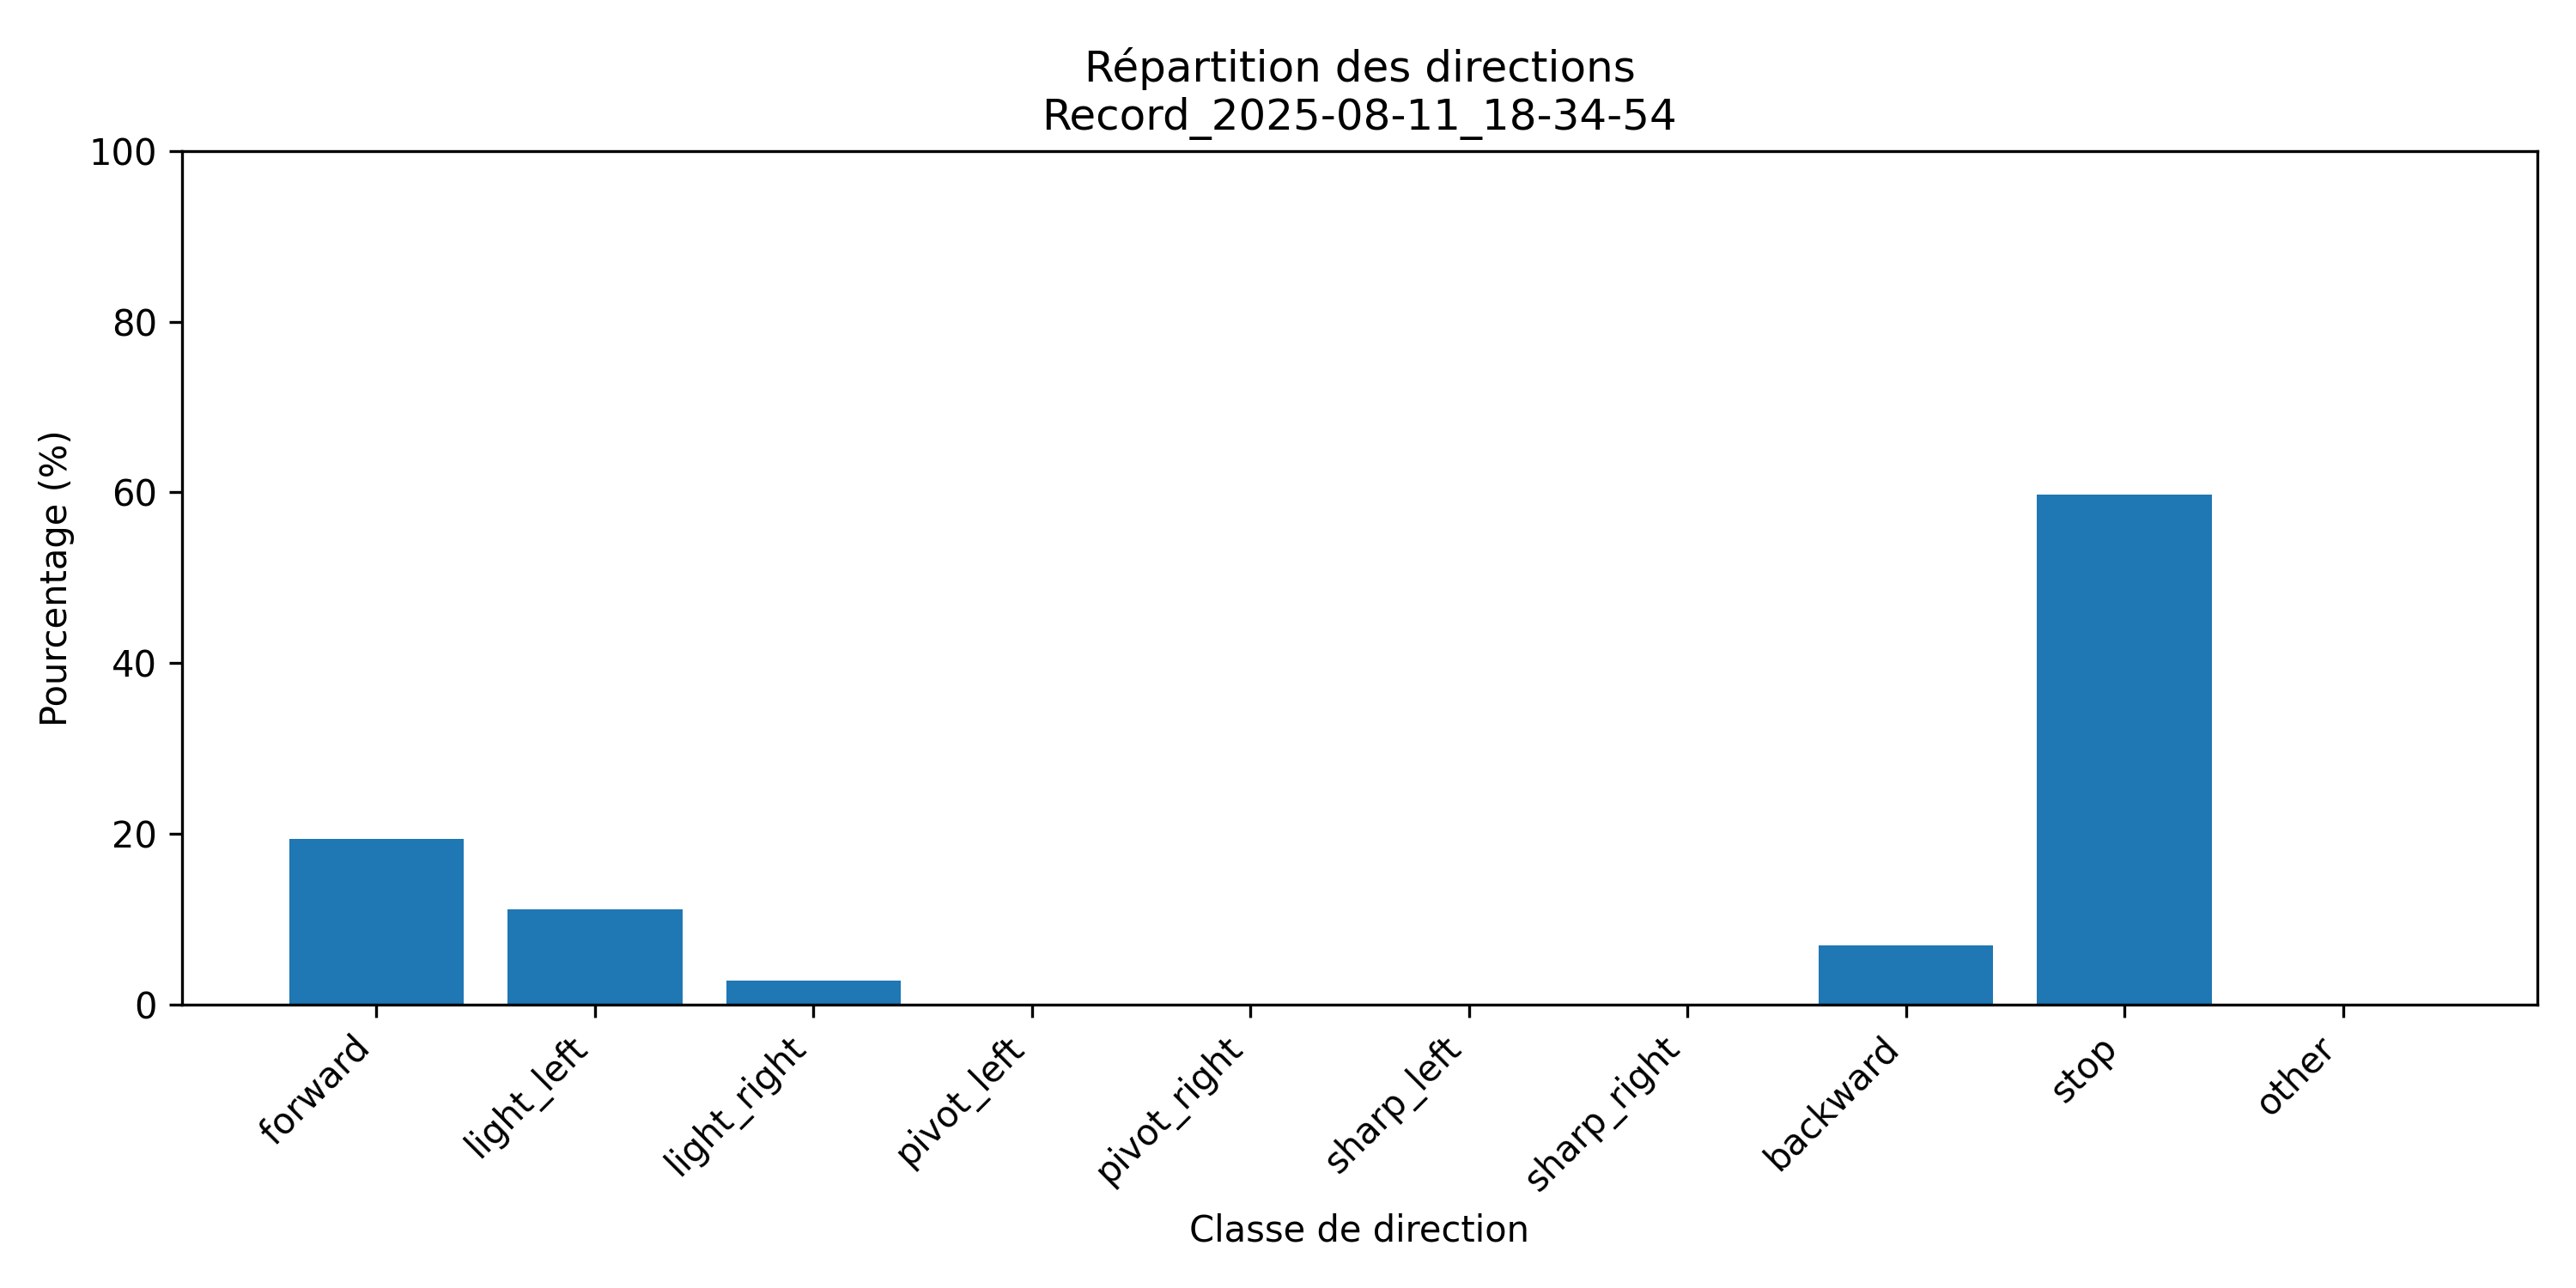

The table this chart was drawn from, first rows:
class; count; percent
forward; 14; 19.44
light_left; 8; 11.11
light_right; 2; 2.78
pivot_left; 0; 0.0
pivot_right; 0; 0.0
sharp_left; 0; 0.0
sharp_right; 0; 0.0
backward; 5; 6.94
stop; 43; 59.72
other; 0; 0.0
